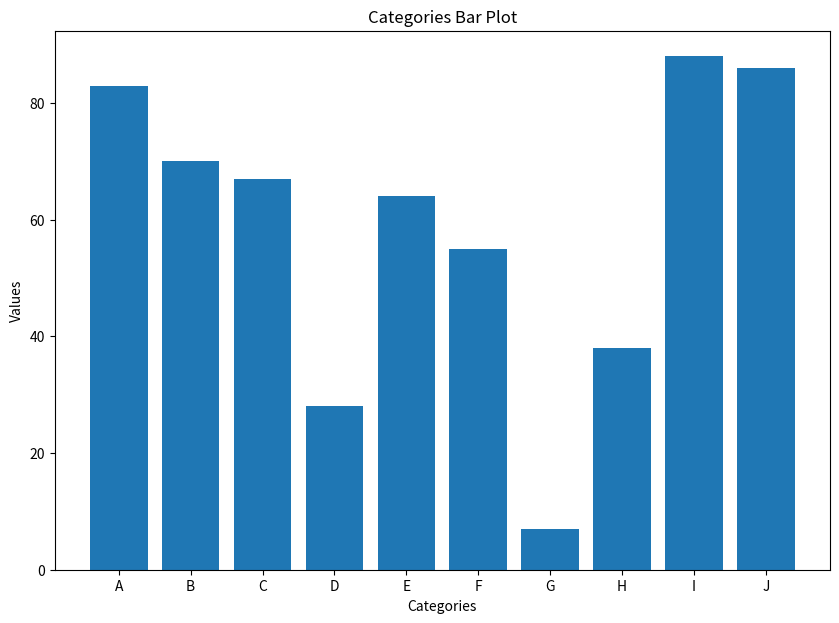

Recreate this plot in Python.
# -*- coding: utf-8 -*-   [ 3-6.柱狀圖 (Bar Charts) ]    ~~~~~~~~~~~~~~~~~~~~~~~~~~~~~~~~~~~~~~~~~~~~~~~~~~~~~~~~~
#

import numpy as np
import matplotlib.pyplot as plt
# Figure size = 10X7, dpi= 100 
plt.rcParams.update({'figure.figsize':(10,7), 'figure.dpi':100})
# Create Data
x=['A','B','C','D','E','F','G','H','I','J']
y = np.random.randint(low=0, high=100, size=10)
y
array=[47, 23, 27,  0, 82,  7, 46, 92, 36, 76]

# Simple Bar Plot
plt.bar(x,y)
plt.xlabel('Categories')
plt.ylabel("Values")
plt.title('Categories Bar Plot')
plt.show()